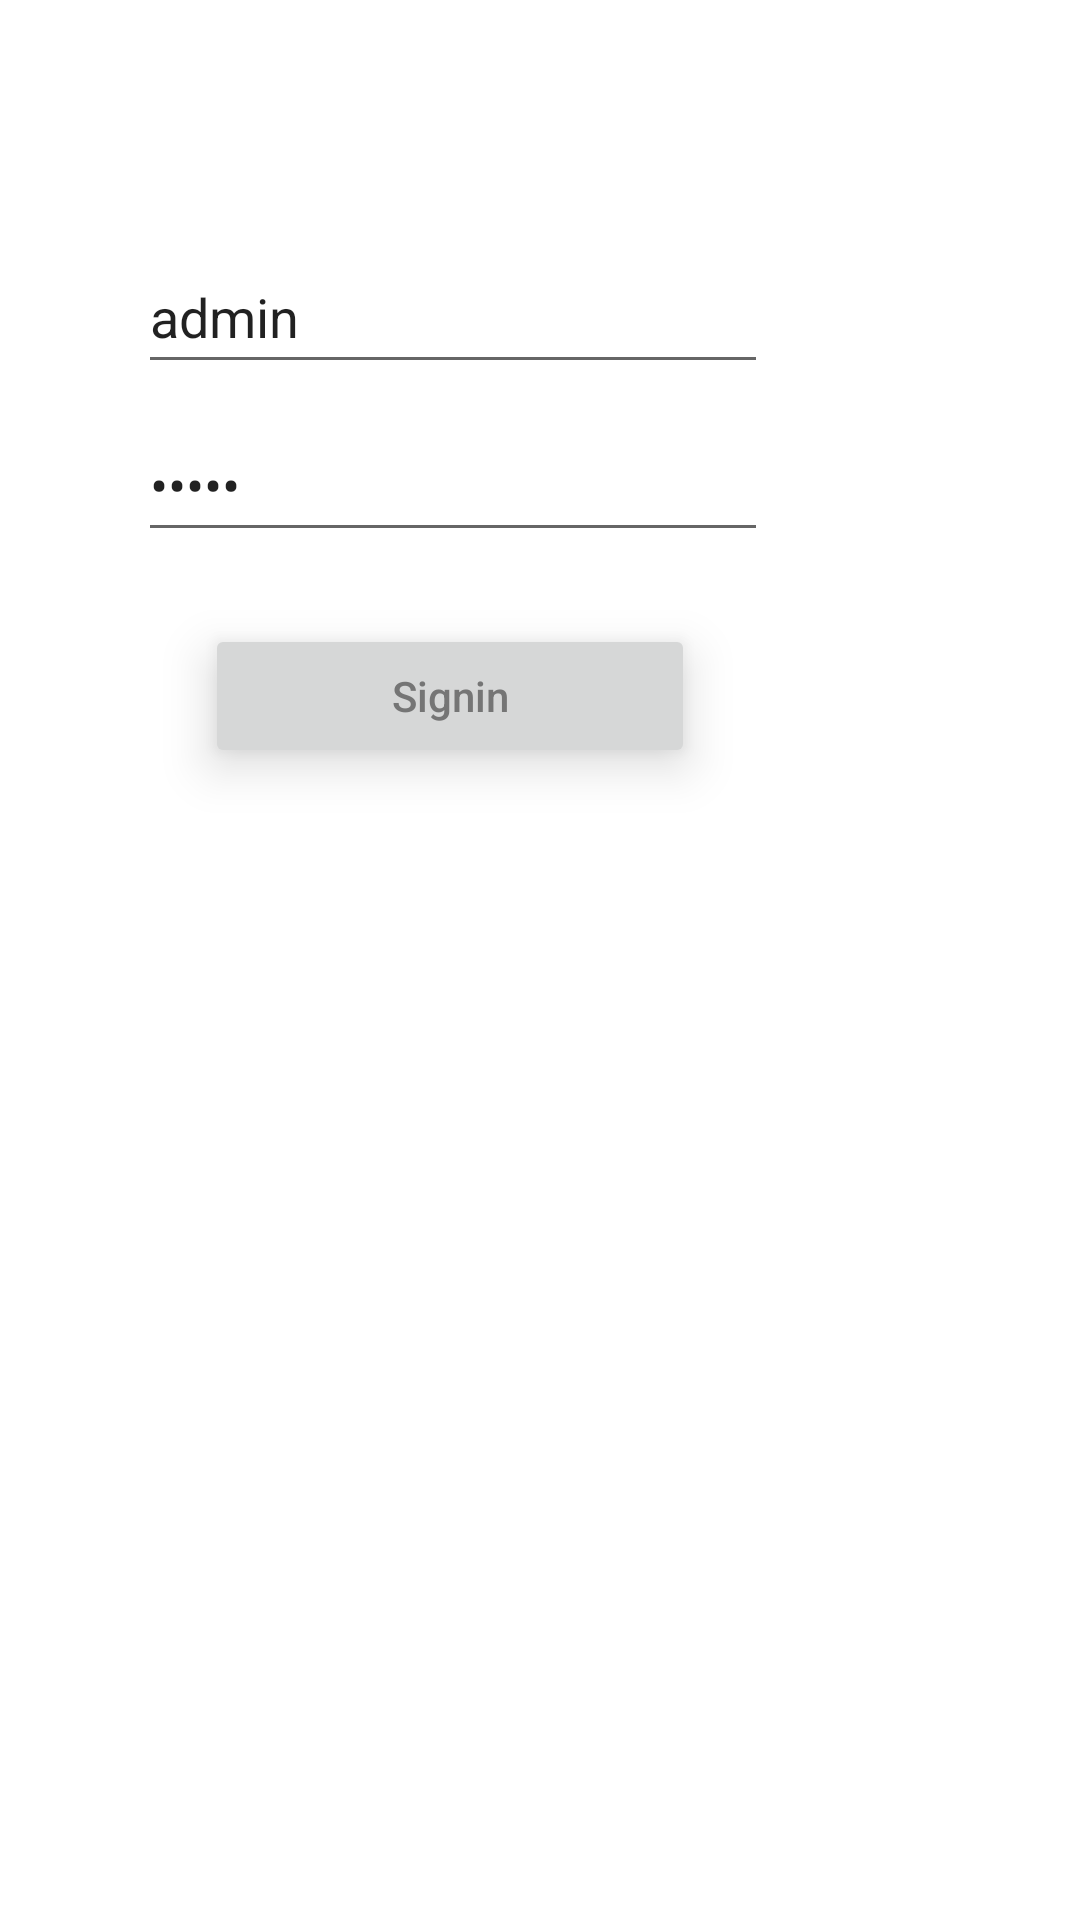

Write the Android layout XML for this screen, with the resource values it uses.
<!-- AndroidManifest.xml: application theme Theme.Aplicacio -->
<!-- res/layout/activity_login.xml -->
<?xml version="1.0" encoding="utf-8"?>
<androidx.constraintlayout.widget.ConstraintLayout xmlns:android="http://schemas.android.com/apk/res/android"
    xmlns:app="http://schemas.android.com/apk/res-auto"
    xmlns:tools="http://schemas.android.com/tools"
    android:id="@+id/txtSignup"
    android:layout_width="match_parent"
    android:layout_height="match_parent"
    tools:context=".Activity_Main">

    <EditText
        android:id="@+id/txtUsername"
        android:layout_width="wrap_content"
        android:layout_height="wrap_content"
        android:layout_marginStart="56dp"
        android:layout_marginTop="80dp"
        android:layout_marginEnd="114dp"
        android:autofillHints=""
        android:drawableStart="@drawable/ic_email"
        android:drawablePadding="12dp"
        android:ems="10"
        android:filterTouchesWhenObscured="false"
        android:hint="@string/Username"
        android:inputType="textPersonName"
        android:minHeight="48dp"
        android:text="admin"
        android:textColorHint="#757575"
        app:layout_constraintEnd_toEndOf="parent"
        app:layout_constraintHorizontal_bias="0.516"
        app:layout_constraintStart_toStartOf="parent"
        app:layout_constraintTop_toTopOf="parent"
        tools:ignore="MissingConstraints" />


    <EditText
        android:id="@+id/txtPassword"
        android:layout_width="wrap_content"
        android:layout_height="wrap_content"
        android:layout_marginStart="56dp"
        android:layout_marginTop="136dp"
        android:layout_marginEnd="114dp"
        android:autofillHints=""
        android:drawableStart="@drawable/ic_lock"
        android:drawablePadding="12dp"
        android:ems="10"
        android:filterTouchesWhenObscured="false"
        android:hint="@string/password"
        android:inputType="textPassword"
        android:minHeight="48dp"
        android:text="admin"
        android:textColorHint="#757575"
        app:layout_constraintEnd_toEndOf="parent"
        app:layout_constraintHorizontal_bias="0.516"
        app:layout_constraintStart_toStartOf="parent"
        app:layout_constraintTop_toTopOf="parent"
        tools:ignore="MissingConstraints" />

    <Button
        android:id="@+id/btnSignIn"
        android:layout_width="wrap_content"
        android:layout_height="wrap_content"
        android:elevation="5dp"
        android:translationZ="5dp"
        android:stateListAnimator="@null"
        android:layout_marginStart="56dp"
        android:layout_marginTop="208dp"
        android:layout_marginEnd="114dp"
        android:autofillHints=""
        android:ems="10"
        android:filterTouchesWhenObscured="false"
        android:hint="@string/signin"
        android:inputType="textPersonName"
        android:minHeight="48dp"
        android:textColorHint="#757575"
        app:layout_constraintEnd_toEndOf="parent"
        app:layout_constraintHorizontal_bias="0.467"
        app:layout_constraintStart_toStartOf="parent"
        app:layout_constraintTop_toTopOf="parent"
        tools:ignore="MissingConstraints,TextViewEdits" />

    <TextView
        android:id="@+id/txtSignUp"
        android:layout_width="291dp"
        android:layout_height="60dp"
        tools:ignore="MissingConstraints,TextViewEdits"
        tools:layout_editor_absoluteX="46dp"
        tools:layout_editor_absoluteY="275dp" />


</androidx.constraintlayout.widget.ConstraintLayout>
<!-- resources referenced by this layout -->
<resources>
  <string name="Username"> Usuari </string>
  <string name="password"> Contrasenya </string>
  <string name="signin"> Signin </string>
  <style name="Theme.Aplicacio" parent="Theme.MaterialComponents.DayNight.DarkActionBar">
          
          <item name="colorPrimary">@color/purple_500</item>
          <item name="colorPrimaryVariant">@color/purple_700</item>
          <item name="colorOnPrimary">@color/white</item>
          
          <item name="colorSecondary">@color/teal_200</item>
          <item name="colorSecondaryVariant">@color/teal_700</item>
          <item name="colorOnSecondary">@color/black</item>
          
          <item name="android:statusBarColor">?attr/colorPrimaryVariant</item>
          
      </style>
  <!-- not gathered from this repository: default colours our renderer supplied (Android Studio template values) -->
  <color name="purple_500">#FF6200EE</color>
  <color name="purple_700">#FF3700B3</color>
  <color name="teal_200">#FF03DAC5</color>
  <color name="teal_700">#FF018786</color>
  <color name="black">#FF000000</color>
  <color name="white">#FFFFFFFF</color>
</resources>
